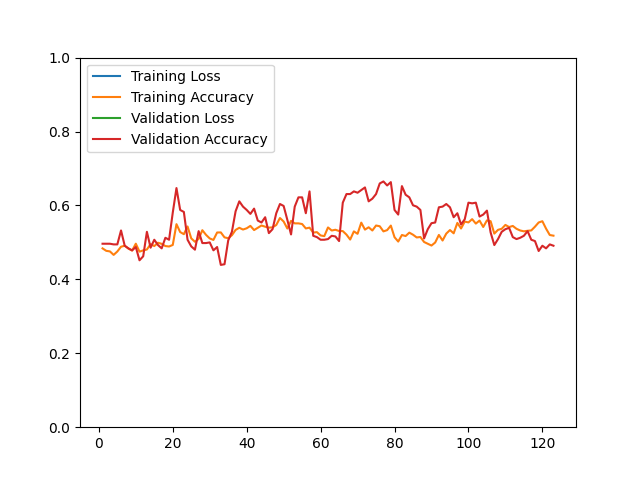

The file beside this chart, header and first rows:
epoch, loss, acc, val_loss, val_acc
1, 33579, 0.4838, 33015, 0.4964
2, 35222, 0.4772, 33629, 0.4964
3, 36262, 0.4756, 33296, 0.4964
4, 36103, 0.4662, 34219, 0.4946
5, 34222, 0.4754, 28464, 0.4946
6, 31303, 0.4883, 24560, 0.5323
7, 29115, 0.4909, 28746, 0.4910
8, 29002, 0.4832, 22458, 0.4839
9, 29380, 0.4778, 26601, 0.4785
10, 24994, 0.4965, 23231, 0.4875
11, 28007, 0.4750, 20972, 0.4516
12, 27842, 0.4784, 26383, 0.4624
13, 27913, 0.4808, 20334, 0.5287
14, 24264, 0.4953, 21041, 0.4857
15, 23654, 0.4901, 16896, 0.5072
16, 23701, 0.4991, 18377, 0.4928
17, 25244, 0.4961, 16197, 0.4839
18, 25536, 0.4901, 17525, 0.5125
19, 23451, 0.4889, 16002, 0.5072
20, 21470, 0.4931, 11705, 0.5806
21, 13138, 0.5493, 6499, 0.6470
22, 13617, 0.5280, 9757, 0.5878
23, 15174, 0.5222, 8899, 0.5824
24, 13757, 0.5431, 7916, 0.5072
25, 15935, 0.5109, 10604, 0.4892
26, 15653, 0.5017, 8876, 0.4803
27, 14649, 0.5095, 6554, 0.5305
28, 12733, 0.5330, 5600, 0.4982
29, 12228, 0.5204, 5302, 0.4982
30, 12760, 0.5107, 5225, 0.5000
31, 12916, 0.5067, 5150, 0.4785
32, 12076, 0.5268, 4508, 0.4875
33, 12245, 0.5270, 5159, 0.4391
34, 14447, 0.5136, 7990, 0.4409
35, 13572, 0.5113, 5288, 0.5054
36, 12597, 0.5194, 5157, 0.5287
37, 11336, 0.5338, 4706, 0.5842
38, 11125, 0.5395, 4209, 0.6111
39, 10455, 0.5348, 3875, 0.5968
40, 10519, 0.5382, 4021, 0.5878
41, 9984, 0.5447, 4270, 0.5771
42, 10137, 0.5334, 4032, 0.5914
43, 10260, 0.5395, 4013, 0.5591
44, 10134, 0.5457, 3565, 0.5538
45, 9650, 0.5425, 2807, 0.5681
46, 10370, 0.5399, 3547, 0.5251
47, 10209, 0.5407, 4090, 0.5358
48, 9737, 0.5471, 3381, 0.5789
49, 8803, 0.5660, 2279, 0.6039
50, 8948, 0.5565, 2657, 0.5986
51, 9593, 0.5376, 3418, 0.5609
52, 9412, 0.5583, 3435, 0.5215
53, 9758, 0.5515, 3455, 0.5968
54, 8977, 0.5515, 3327, 0.6219
55, 9228, 0.5497, 3072, 0.6219
56, 9492, 0.5378, 3463, 0.5789
57, 9749, 0.5399, 3075, 0.6380
58, 9986, 0.5266, 3859, 0.5179
59, 10087, 0.5278, 3884, 0.5143
60, 10020, 0.5188, 3418, 0.5072
... 63 more rows
